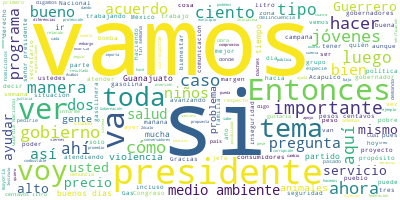

The table this chart was drawn from, first rows:
Participante, Texto, Sentimiento, Palabras, Dia, Mes, Anio
PRESIDENTE ANDRES MANUEL LOPEZ OBRADOR, ?Buenos días. Ánimo, estamos iniciando l…, 0.8307, 17, 27, 1, 2020
PRESIDENTE ANDRES MANUEL LOPEZ OBRADOR, Vamos, como todos los lunes, a informar …, 0.5105, 40, 27, 1, 2020
PRESIDENTE ANDRES MANUEL LOPEZ OBRADOR, Antes, los tecnócratas decían que si aum…, 0.5672, 65, 27, 1, 2020
PRESIDENTE ANDRES MANUEL LOPEZ OBRADOR, Y el pueblo, que tiene un instinto certe…, 0.5527, 53, 27, 1, 2020
PRESIDENTE ANDRES MANUEL LOPEZ OBRADOR, Luego, vamos al avance de las dos obras …, 0.03985, 27, 27, 1, 2020
PRESIDENTE ANDRES MANUEL LOPEZ OBRADOR, Entonces, vamos con Ricardo., 0.09056, 4, 27, 1, 2020
RICARDO SHEFFIELD PADILLA, Gracias, señor presidente., 0.393, 3, 27, 1, 2020
RICARDO SHEFFIELD PADILLA, Muy buenos días a todas y a todos ustede…, 0.9261, 9, 27, 1, 2020
RICARDO SHEFFIELD PADILLA, Quién es Quién en los precios de los com…, 0.02784, 70, 27, 1, 2020
RICARDO SHEFFIELD PADILLA, En la gasolina Premium, BP Estaciones, a…, 0.02327, 61, 27, 1, 2020
RICARDO SHEFFIELD PADILLA, Ustedes pueden ver en estos dos tipos de…, 0.5099, 78, 27, 1, 2020
RICARDO SHEFFIELD PADILLA, Entonces, ellos sí están dando un precio…, 0.1819, 83, 27, 1, 2020
RICARDO SHEFFIELD PADILLA, En el diésel, el combustible diésel más …, 0.5788, 70, 27, 1, 2020
RICARDO SHEFFIELD PADILLA, Si vemos los promedios por marca, los má…, 0.0516, 66, 27, 1, 2020
RICARDO SHEFFIELD PADILLA, En verificación de gasolineras atendimos…, 0.1352, 40, 27, 1, 2020
RICARDO SHEFFIELD PADILLA, Y en Gómez Palacios, Durango, el pasado …, 0.07927, 74, 27, 1, 2020
RICARDO SHEFFIELD PADILLA, Todas las bombas estaban alteradas, pero…, 0.001571, 32, 27, 1, 2020
RICARDO SHEFFIELD PADILLA, Y si vemos los precios ya sin tomar en c…, 0.3921, 48, 27, 1, 2020
RICARDO SHEFFIELD PADILLA, Para la Premium la más barata 18.33 por …, 0.7714, 26, 27, 1, 2020
RICARDO SHEFFIELD PADILLA, Diésel, 19.19 el más económico en Medell…, 0.08903, 19, 27, 1, 2020
RICARDO SHEFFIELD PADILLA, Seguimos monitoreando las condiciones de…, 0.5287, 17, 27, 1, 2020
RICARDO SHEFFIELD PADILLA, Nos vamos al gas LP y para tanques estac…, 0.01329, 45, 27, 1, 2020
RICARDO SHEFFIELD PADILLA, Ojalá Gas Nieto haga caso, porque nos pi…, 0.007894, 48, 27, 1, 2020
RICARDO SHEFFIELD PADILLA, Y Viva Gas el más económico para estacio…, 0.105, 25, 27, 1, 2020
RICARDO SHEFFIELD PADILLA, En los cilindros el precio más alto en C…, 0.01916, 64, 27, 1, 2020
RICARDO SHEFFIELD PADILLA, La verificación de gas LP en esta semana…, 0.002826, 33, 27, 1, 2020
RICARDO SHEFFIELD PADILLA, De 148 basculas, cinco no estaban bien c…, 0.002749, 57, 27, 1, 2020
RICARDO SHEFFIELD PADILLA, Las dos que no se dejaron verificar, par…, 0.5069, 35, 27, 1, 2020
RICARDO SHEFFIELD PADILLA, Muchas gracias., 0.5002, 2, 27, 1, 2020
PRESIDENTE ANDRES MANUEL LOPEZ OBRADOR, Pues vamos con las obras., 0.8157, 5, 27, 1, 2020
ROCIO NAHLE GARCIA, Hoy es viernes 24 de enero y tenemos el …, 0.3071, 38, 27, 1, 2020
ROCIO NAHLE GARCIA, Ya estamos en las cimentaciones profunda…, 0.1127, 32, 27, 1, 2020
ROCIO NAHLE GARCIA, Vamos a mostrarlo., 0.7579, 3, 27, 1, 2020
PRESIDENTE ANDRES MANUEL LOPEZ OBRADOR, Ahí vamos avanzando., 0.6761, 3, 27, 1, 2020
PRESIDENTE ANDRES MANUEL LOPEZ OBRADOR, Abrimos para preguntas y respuestas. Vam…, 0.01967, 18, 27, 1, 2020
PREGUNTA, Gracias. Muy buenos días a todos, buenos…, 0.8525, 9, 27, 1, 2020
PREGUNTA, Dunia Bazán, de Códice 21, de Acapulco, …, 0.0106, 13, 27, 1, 2020
PREGUNTA, La primera va enfocada a la situación qu…, 0.134, 17, 27, 1, 2020
PREGUNTA, Le comento. El Sistema Acabús, que hace …, 0.103, 36, 27, 1, 2020
PREGUNTA, Durante el periodo de gobierno de Ángel …, 0.01736, 32, 27, 1, 2020
PREGUNTA, Pese a que el exgobernador sabía que el …, 0.01255, 35, 27, 1, 2020
PREGUNTA, El sistema Acabús se compone de 343 conc…, 0.009897, 16, 27, 1, 2020
PREGUNTA, La problemática es que desde hace varios…, 0.01553, 60, 27, 1, 2020
PREGUNTA, También participarle, señor presidente, …, 0.001767, 54, 27, 1, 2020
PREGUNTA, La pregunta es si la federación puede pr…, 0.03392, 50, 27, 1, 2020
PREGUNTA, ¿Cree que la federación pueda invertir o…, 0.02878, 63, 27, 1, 2020
PREGUNTA, Esa sería la primera pregunta, president…, 0.387, 6, 27, 1, 2020
PRESIDENTE ANDRES MANUEL LOPEZ OBRADOR, Bueno, nosotros estamos ayudando a gobie…, 0.5542, 20, 27, 1, 2020
PRESIDENTE ANDRES MANUEL LOPEZ OBRADOR, Ayer en Monterrey se informó que Banobra…, 0.07931, 24, 27, 1, 2020
PRESIDENTE ANDRES MANUEL LOPEZ OBRADOR, Tu planteamiento lo recogemos, vamos a p…, 0.1181, 46, 27, 1, 2020
PREGUNTA, Presidente mi segunda pregunta. Bueno, s…, 0.5441, 32, 27, 1, 2020
PREGUNTA, Sin embargo, presidente, pese a la noble…, 0.01043, 72, 27, 1, 2020
PREGUNTA, En varias ocasiones se ha propuesto que …, 0.01721, 44, 27, 1, 2020
PREGUNTA, La pregunta es si usted estaría dispuest…, 0.3385, 26, 27, 1, 2020
PREGUNTA, Y si aceptaría que Conagua atraiga a Cap…, 0.03906, 23, 27, 1, 2020
PRESIDENTE ANDRES MANUEL LOPEZ OBRADOR, Dependería de la decisión de las autorid…, 0.6057, 22, 27, 1, 2020
PRESIDENTE ANDRES MANUEL LOPEZ OBRADOR, Si ellos quieren que Conagua administre,…, 0.04863, 29, 27, 1, 2020
PRESIDENTE ANDRES MANUEL LOPEZ OBRADOR, Y, en efecto, estamos invirtiendo en obr…, 0.5103, 39, 27, 1, 2020
PRESIDENTE ANDRES MANUEL LOPEZ OBRADOR, El arquitecto Román Meyer está trabajand…, 0.6307, 30, 27, 1, 2020
PRESIDENTE ANDRES MANUEL LOPEZ OBRADOR, Y lo que estás planteando pues también. …, 0.0788, 69, 27, 1, 2020
... 243 more rows
